Image classification data set "RBC_database" (MontpellierRessourcesImagerie/mri-workshop-machine-learning on GitHub). Class labels (2): bad red blood cell, good red blood cell.

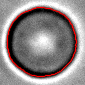
Label: good red blood cell

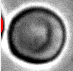
Label: bad red blood cell

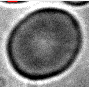
Label: bad red blood cell

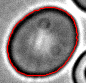
Label: bad red blood cell

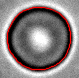
Label: good red blood cell

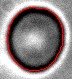
Label: good red blood cell
